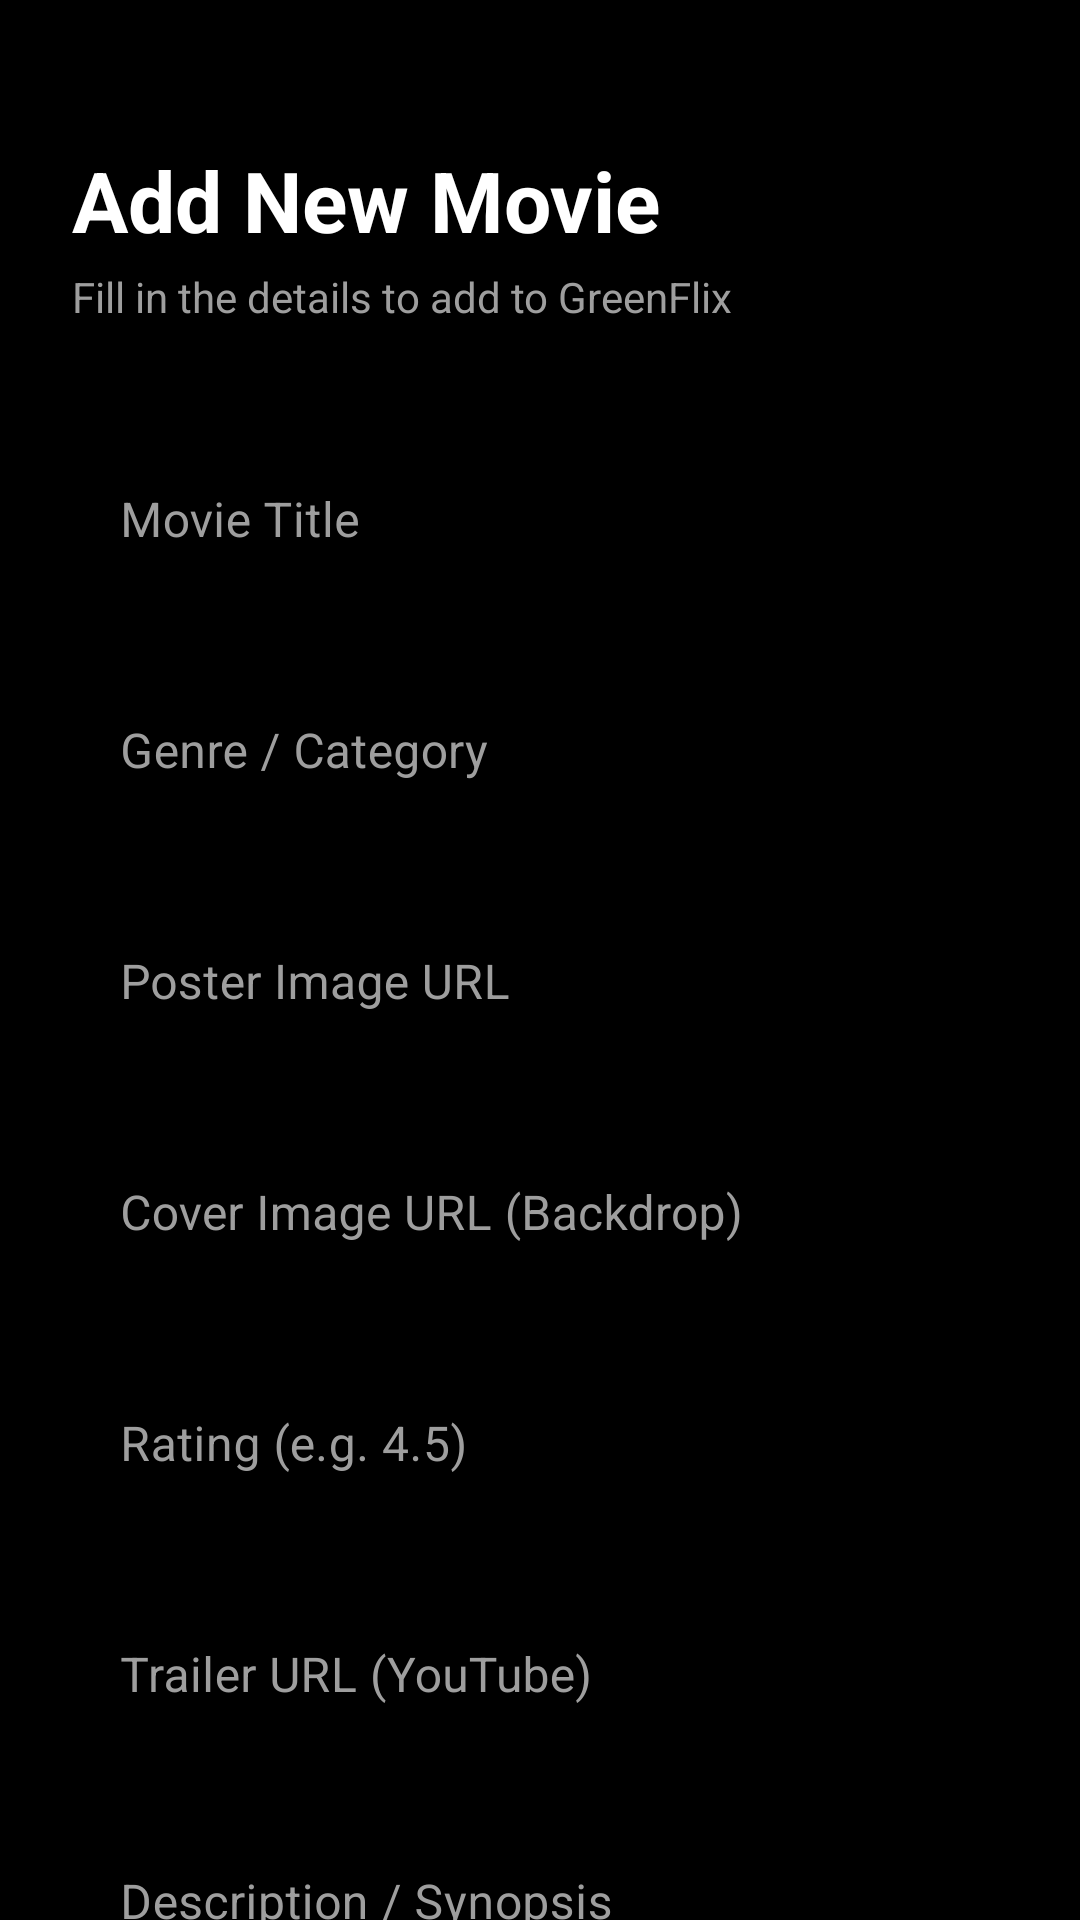

Produce the Android XML layout that renders to this screen, including the resource entries it uses.
<!-- AndroidManifest.xml: application theme Theme.GreenFlix -->
<!-- res/layout/fragment_add.xml -->
<?xml version="1.0" encoding="utf-8"?>
<androidx.core.widget.NestedScrollView xmlns:android="http://schemas.android.com/apk/res/android"
    xmlns:app="http://schemas.android.com/apk/res-auto"
    android:layout_width="match_parent"
    android:layout_height="match_parent"
    android:background="#000000"
    android:scrollbars="none">

    <LinearLayout
        android:layout_width="match_parent"
        android:layout_height="wrap_content"
        android:orientation="vertical"
        android:padding="24dp">

        <TextView
            android:layout_width="wrap_content"
            android:layout_height="wrap_content"
            android:layout_marginTop="24dp"
            android:text="Add New Movie"
            android:textColor="#FFFFFF"
            android:textSize="28sp"
            android:textStyle="bold" />

        <TextView
            android:layout_width="wrap_content"
            android:layout_height="wrap_content"
            android:layout_marginTop="4dp"
            android:text="Fill in the details to add to GreenFlix"
            android:textColor="#9E9E9E"
            android:textSize="14sp" />

        <com.google.android.material.textfield.TextInputLayout
            style="@style/Widget.MaterialComponents.TextInputLayout.OutlinedBox"
            android:layout_width="match_parent"
            android:layout_height="wrap_content"
            android:layout_marginTop="32dp"
            android:hint="Movie Title"
            android:textColorHint="#9E9E9E"
            app:boxStrokeColor="#00C853"
            app:hintTextColor="#00C853">

            <com.google.android.material.textfield.TextInputEditText
                android:id="@+id/etTitle"
                android:layout_width="match_parent"
                android:layout_height="wrap_content"
                android:textColor="#FFFFFF" />
        </com.google.android.material.textfield.TextInputLayout>

        <com.google.android.material.textfield.TextInputLayout
            style="@style/Widget.MaterialComponents.TextInputLayout.OutlinedBox"
            android:layout_width="match_parent"
            android:layout_height="wrap_content"
            android:layout_marginTop="16dp"
            android:hint="Genre / Category"
            android:textColorHint="#9E9E9E"
            app:boxStrokeColor="#00C853"
            app:hintTextColor="#00C853">

            <com.google.android.material.textfield.TextInputEditText
                android:id="@+id/etGenre"
                android:layout_width="match_parent"
                android:layout_height="wrap_content"
                android:textColor="#FFFFFF" />
        </com.google.android.material.textfield.TextInputLayout>

        <com.google.android.material.textfield.TextInputLayout
            style="@style/Widget.MaterialComponents.TextInputLayout.OutlinedBox"
            android:layout_width="match_parent"
            android:layout_height="wrap_content"
            android:layout_marginTop="16dp"
            android:hint="Poster Image URL"
            android:textColorHint="#9E9E9E"
            app:boxStrokeColor="#00C853"
            app:hintTextColor="#00C853">

            <com.google.android.material.textfield.TextInputEditText
                android:id="@+id/etPosterUrl"
                android:layout_width="match_parent"
                android:layout_height="wrap_content"
                android:textColor="#FFFFFF" />
        </com.google.android.material.textfield.TextInputLayout>

        <com.google.android.material.textfield.TextInputLayout
            style="@style/Widget.MaterialComponents.TextInputLayout.OutlinedBox"
            android:layout_width="match_parent"
            android:layout_height="wrap_content"
            android:layout_marginTop="16dp"
            android:hint="Cover Image URL (Backdrop)"
            android:textColorHint="#9E9E9E"
            app:boxStrokeColor="#00C853"
            app:hintTextColor="#00C853">

            <com.google.android.material.textfield.TextInputEditText
                android:id="@+id/etCoverUrl"
                android:layout_width="match_parent"
                android:layout_height="wrap_content"
                android:textColor="#FFFFFF" />
        </com.google.android.material.textfield.TextInputLayout>

        <com.google.android.material.textfield.TextInputLayout
            style="@style/Widget.MaterialComponents.TextInputLayout.OutlinedBox"
            android:layout_width="match_parent"
            android:layout_height="wrap_content"
            android:layout_marginTop="16dp"
            android:hint="Rating (e.g. 4.5)"
            android:textColorHint="#9E9E9E"
            app:boxStrokeColor="#00C853"
            app:hintTextColor="#00C853">

            <com.google.android.material.textfield.TextInputEditText
                android:id="@+id/etRating"
                android:layout_width="match_parent"
                android:layout_height="wrap_content"
                android:inputType="numberDecimal"
                android:textColor="#FFFFFF" />
        </com.google.android.material.textfield.TextInputLayout>

        <com.google.android.material.textfield.TextInputLayout
            style="@style/Widget.MaterialComponents.TextInputLayout.OutlinedBox"
            android:layout_width="match_parent"
            android:layout_height="wrap_content"
            android:layout_marginTop="16dp"
            android:hint="Trailer URL (YouTube)"
            android:textColorHint="#9E9E9E"
            app:boxStrokeColor="#00C853"
            app:hintTextColor="#00C853">

            <com.google.android.material.textfield.TextInputEditText
                android:id="@+id/etTrailerUrl"
                android:layout_width="match_parent"
                android:layout_height="wrap_content"
                android:textColor="#FFFFFF" />
        </com.google.android.material.textfield.TextInputLayout>

        <com.google.android.material.textfield.TextInputLayout
            style="@style/Widget.MaterialComponents.TextInputLayout.OutlinedBox"
            android:layout_width="match_parent"
            android:layout_height="wrap_content"
            android:layout_marginTop="16dp"
            android:hint="Description / Synopsis"
            android:textColorHint="#9E9E9E"
            app:boxStrokeColor="#00C853"
            app:hintTextColor="#00C853">

            <com.google.android.material.textfield.TextInputEditText
                android:id="@+id/etDescription"
                android:layout_width="match_parent"
                android:layout_height="wrap_content"
                android:gravity="top"
                android:inputType="textMultiLine"
                android:lines="4"
                android:textColor="#FFFFFF" />
        </com.google.android.material.textfield.TextInputLayout>

        <com.google.android.material.button.MaterialButton
            android:id="@+id/btnAddMovie"
            android:layout_width="match_parent"
            android:layout_height="60dp"
            android:layout_marginTop="32dp"
            android:layout_marginBottom="24dp"
            android:text="SAVE MOVIE"
            android:textColor="#000000"
            android:textSize="16sp"
            android:textStyle="bold"
            app:backgroundTint="#00C853"
            app:cornerRadius="16dp" />

    </LinearLayout>
</androidx.core.widget.NestedScrollView>
<!-- resources referenced by this layout -->
<resources>
  <style name="Theme.GreenFlix" parent="Base.Theme.GreenFlix" />
  <style name="Base.Theme.GreenFlix" parent="Theme.Material3.DayNight.NoActionBar">
          <item name="colorPrimary">@color/primaryGreen</item>
          <item name="android:statusBarColor">@android:color/transparent</item>
          <item name="android:navigationBarColor">@android:color/transparent</item>
      </style>
  <color name="primaryGreen">#00C853</color>
</resources>
